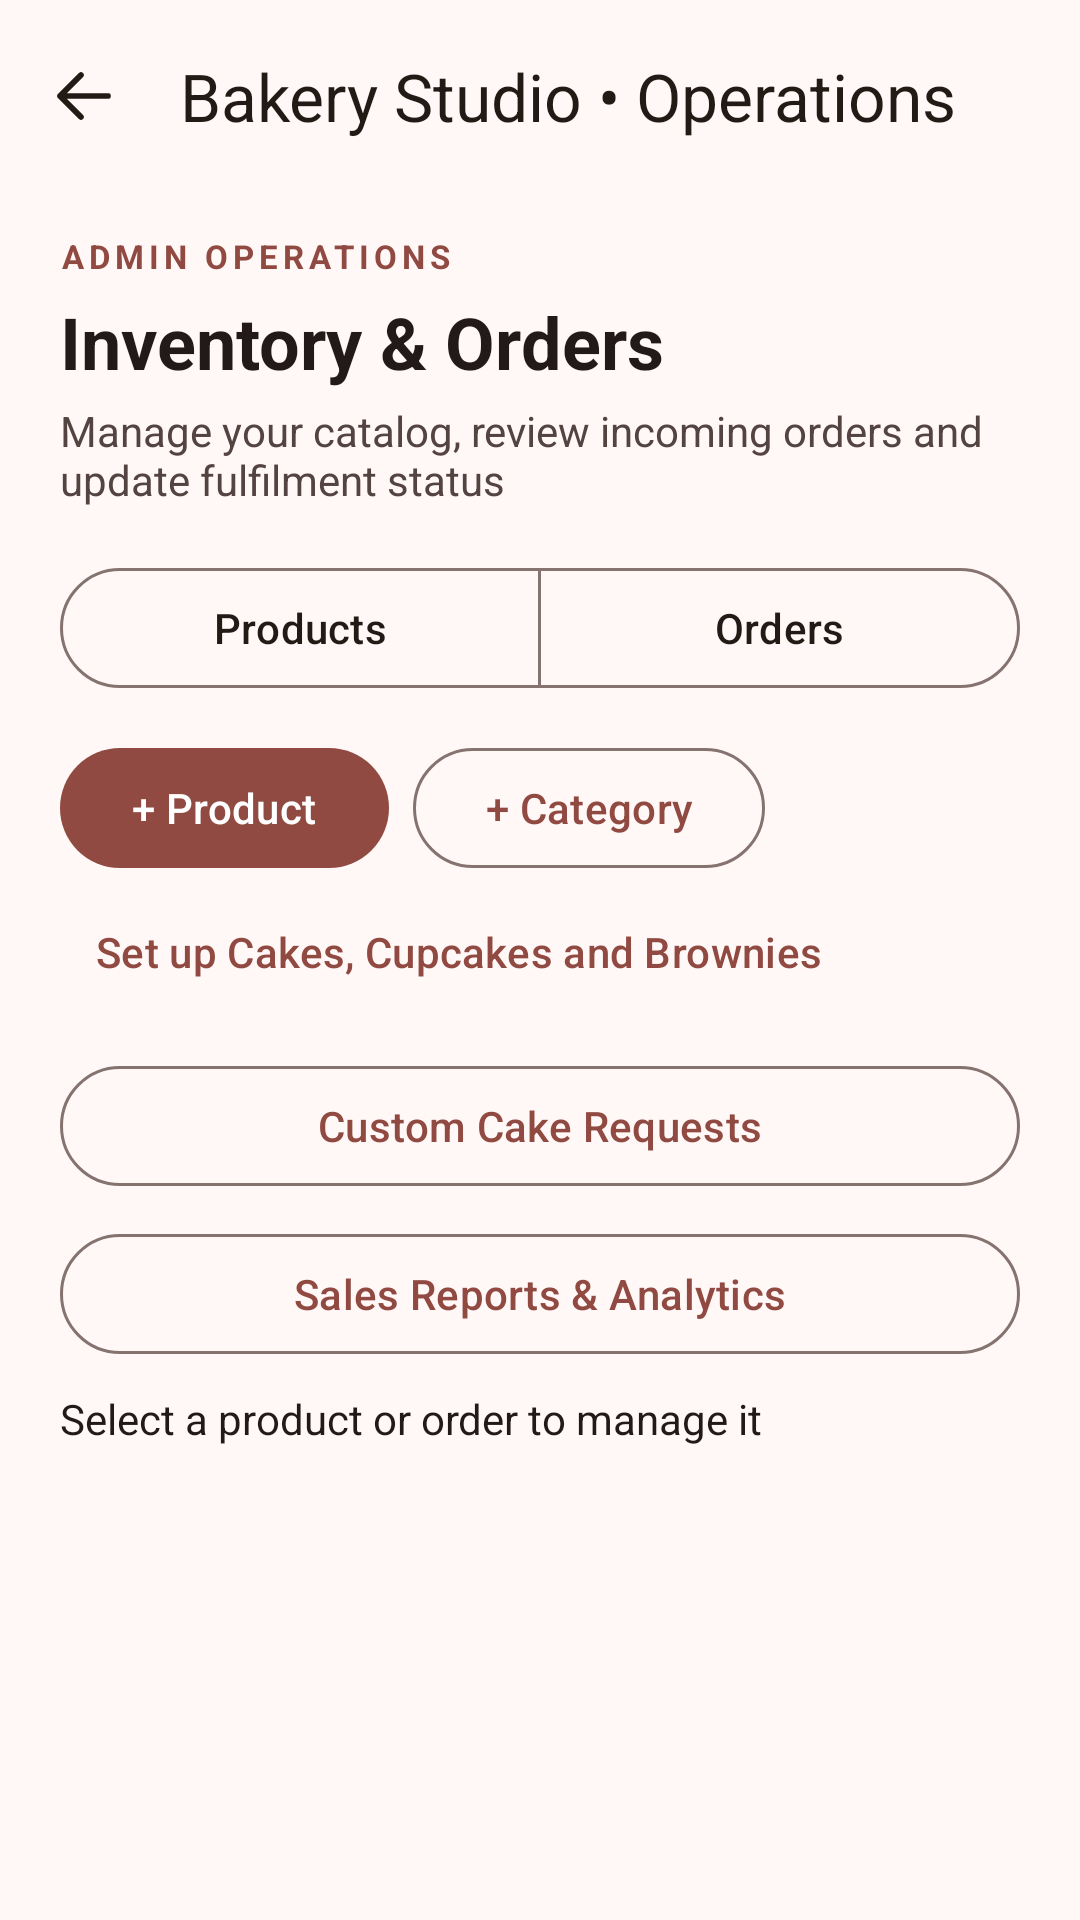

Android layout source for this screen:
<!-- AndroidManifest.xml: application theme Theme.ButterQueen -->
<!-- res/layout/activity_admin_dashboard.xml -->
<?xml version="1.0" encoding="utf-8"?>
<LinearLayout xmlns:android="http://schemas.android.com/apk/res/android"
    xmlns:app="http://schemas.android.com/apk/res-auto"
    android:id="@+id/adminDashboardRoot"
    android:layout_width="match_parent"
    android:layout_height="match_parent"
    android:background="@color/md_theme_background"
    android:orientation="vertical">
    <com.google.android.material.appbar.MaterialToolbar
        android:id="@+id/adminBack"
        android:layout_width="match_parent"
        android:layout_height="?attr/actionBarSize"
        app:navigationIcon="@drawable/ic_bq_back"
        app:navigationIconTint="@color/md_theme_onSurface"
        app:title="Bakery Studio • Operations"
        app:titleTextColor="@color/md_theme_onSurface" />
    <LinearLayout
        android:layout_width="match_parent"
        android:layout_height="wrap_content"
        android:orientation="vertical"
        android:paddingStart="20dp"
        android:paddingEnd="20dp">
        <TextView
            android:layout_width="match_parent"
            android:layout_height="wrap_content"
            android:layout_marginTop="14dp"
            android:text="ADMIN OPERATIONS"
            android:textSize="11sp"
            android:letterSpacing="0.15"
            android:textStyle="bold"
            android:textColor="@color/md_theme_primary" />
        <TextView
            android:layout_width="match_parent"
            android:layout_height="wrap_content"
            android:layout_marginTop="5dp"
            android:text="Inventory &amp; Orders"
            android:textColor="@color/md_theme_onBackground"
            android:textSize="24sp"
            android:textStyle="bold" />
        <TextView
            android:layout_width="match_parent"
            android:layout_height="wrap_content"
            android:layout_marginTop="4dp"
            android:text="Manage your catalog, review incoming orders and update fulfilment status"
            android:textColor="@color/md_theme_onSurfaceVariant"
            android:textSize="14sp" />
        <com.google.android.material.button.MaterialButtonToggleGroup
            android:id="@+id/adminTabs"
            android:layout_width="match_parent"
            android:layout_height="wrap_content"
            android:layout_marginTop="16dp"
            android:orientation="horizontal"
            app:singleSelection="true"
            app:selectionRequired="true">
            <com.google.android.material.button.MaterialButton
                android:id="@+id/adminProductsTab"
                style="@style/Widget.Material3.Button.OutlinedButton"
                android:layout_width="0dp"
                android:layout_height="48dp"
                android:layout_weight="1"
                android:checked="true"
                android:text="Products"
                android:textAllCaps="false" />
            <com.google.android.material.button.MaterialButton
                android:id="@+id/adminOrdersTab"
                style="@style/Widget.Material3.Button.OutlinedButton"
                android:layout_width="0dp"
                android:layout_height="48dp"
                android:layout_weight="1"
                android:text="Orders"
                android:textAllCaps="false" />
        </com.google.android.material.button.MaterialButtonToggleGroup>
        <LinearLayout
            android:layout_width="match_parent"
            android:layout_height="wrap_content"
            android:layout_marginTop="12dp"
            android:orientation="horizontal">
            <com.google.android.material.button.MaterialButton
                android:id="@+id/adminAddProductButton"
                android:layout_width="wrap_content"
                android:layout_height="wrap_content"
                android:text="+ Product"
                android:textAllCaps="false" />
            <com.google.android.material.button.MaterialButton
                android:id="@+id/adminAddCategoryButton"
                style="@style/Widget.Material3.Button.OutlinedButton"
                android:layout_width="wrap_content"
                android:layout_height="wrap_content"
                android:layout_marginStart="8dp"
                android:text="+ Category"
                android:textAllCaps="false" />
        </LinearLayout>
        <com.google.android.material.button.MaterialButton
            android:id="@+id/adminStarterButton"
            style="@style/Widget.Material3.Button.TextButton"
            android:layout_width="wrap_content"
            android:layout_height="wrap_content"
            android:text="Set up Cakes, Cupcakes and Brownies"
            android:textAllCaps="false" />
        <com.google.android.material.button.MaterialButton
            android:id="@+id/adminCustomCakeRequestsButton"
            style="@style/Widget.Material3.Button.OutlinedButton"
            android:layout_width="match_parent"
            android:layout_height="wrap_content"
            android:layout_marginTop="10dp"
            android:text="Custom Cake Requests"
            android:textAllCaps="false" />
        <com.google.android.material.button.MaterialButton
            android:id="@+id/adminSalesReportsButton"
            style="@style/Widget.Material3.Button.OutlinedButton"
            android:layout_width="match_parent"
            android:layout_height="wrap_content"
            android:layout_marginTop="8dp"
            android:text="Sales Reports &amp; Analytics"
            android:textAllCaps="false" />
        <TextView
            android:id="@+id/adminStatusText"
            android:layout_width="match_parent"
            android:layout_height="wrap_content"
            android:layout_marginTop="8dp"
            android:layout_marginBottom="12dp"
            android:text="Select a product or order to manage it"
            android:textColor="@color/md_theme_onBackground"
            android:textSize="14sp" />
    </LinearLayout>
    <androidx.core.widget.NestedScrollView
        android:layout_width="match_parent"
        android:layout_height="0dp"
        android:layout_weight="1"
        android:fillViewport="true">
        <LinearLayout
            android:id="@+id/adminRows"
            android:layout_width="match_parent"
            android:layout_height="wrap_content"
            android:orientation="vertical"
            android:paddingStart="20dp"
            android:paddingEnd="20dp"
            android:paddingBottom="20dp" />
    </androidx.core.widget.NestedScrollView>
</LinearLayout>
<!-- resources referenced by this layout -->
<resources>
  <color name="md_theme_background">#FFF8F7</color>
  <color name="md_theme_onBackground">#231918</color>
  <color name="md_theme_onSurface">#221A14</color>
  <color name="md_theme_onSurfaceVariant">#534341</color>
  <color name="md_theme_primary">#904A42</color>
  <!-- drawable ic_bq_back (drawable) -->
  <vector xmlns:android="http://schemas.android.com/apk/res/android"
      android:width="24dp" android:height="24dp"
      android:viewportWidth="24" android:viewportHeight="24">
      <path android:fillColor="@android:color/transparent"
          android:strokeColor="#FF000000" android:strokeWidth="1.9"
          android:strokeLineCap="round" android:strokeLineJoin="round"
          android:pathData="M20,12 H4 M11,5 L4,12 11,19" />
  </vector>
  <color name="md_theme_onPrimary">#FFFFFF</color>
  <color name="md_theme_primaryContainer">#FFDAD5</color>
  <color name="md_theme_onPrimaryContainer">#73342D</color>
  <color name="md_theme_secondary">#775652</color>
  <color name="md_theme_onSecondary">#FFFFFF</color>
  <color name="md_theme_secondaryContainer">#FFDAD5</color>
  <color name="md_theme_onSecondaryContainer">#5D3F3B</color>
  <color name="md_theme_tertiary">#835415</color>
  <color name="md_theme_onTertiary">#FFFFFF</color>
  <color name="md_theme_tertiaryContainer">#FFDDBA</color>
  <color name="md_theme_onTertiaryContainer">#673D00</color>
  <color name="md_theme_error">#BA1A1A</color>
  <color name="md_theme_onError">#FFFFFF</color>
  <color name="md_theme_errorContainer">#FFDAD6</color>
  <color name="md_theme_onErrorContainer">#93000A</color>
  <color name="md_theme_surface">#FFF8F5</color>
  <color name="md_theme_surfaceVariant">#F5DDDA</color>
  <color name="md_theme_outline">#857370</color>
  <color name="md_theme_outlineVariant">#D8C2BF</color>
</resources>
